Run: headless pygame with SDL's dummy video driver; simulated clock (each Clock.tick advances the game by its frame time, no real sleeping); random seed 0; keys injected as events and as key.get_pressed() state; no mouse input.
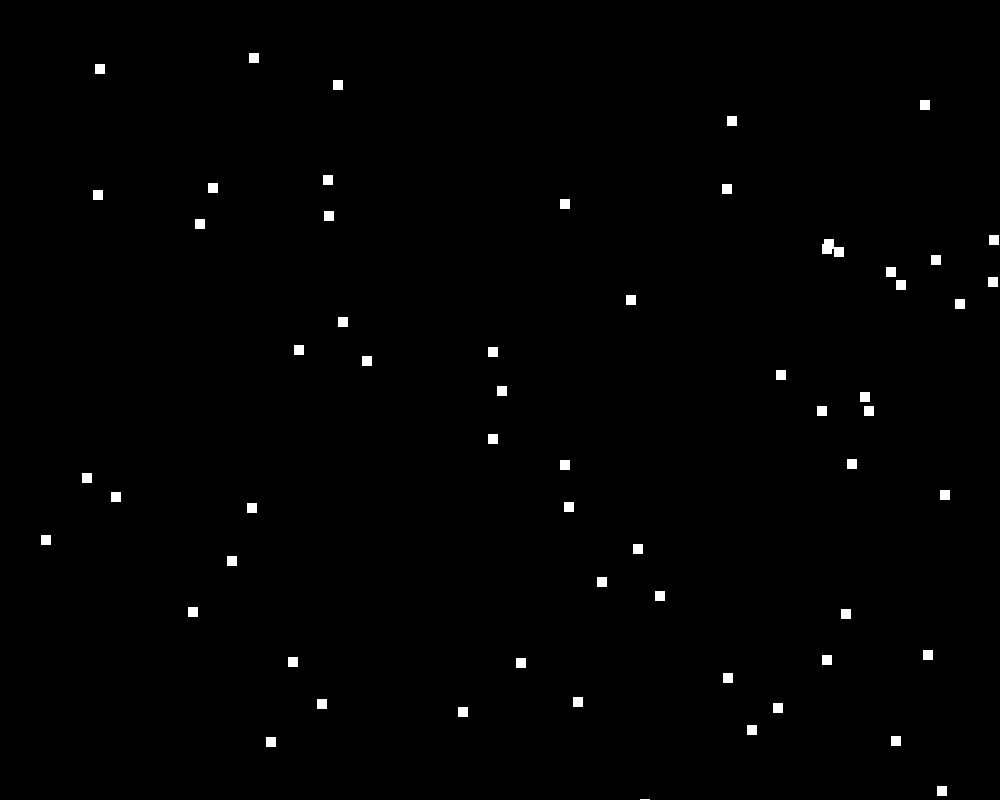
Frame 1 of 4 · flips 1–60 · no input
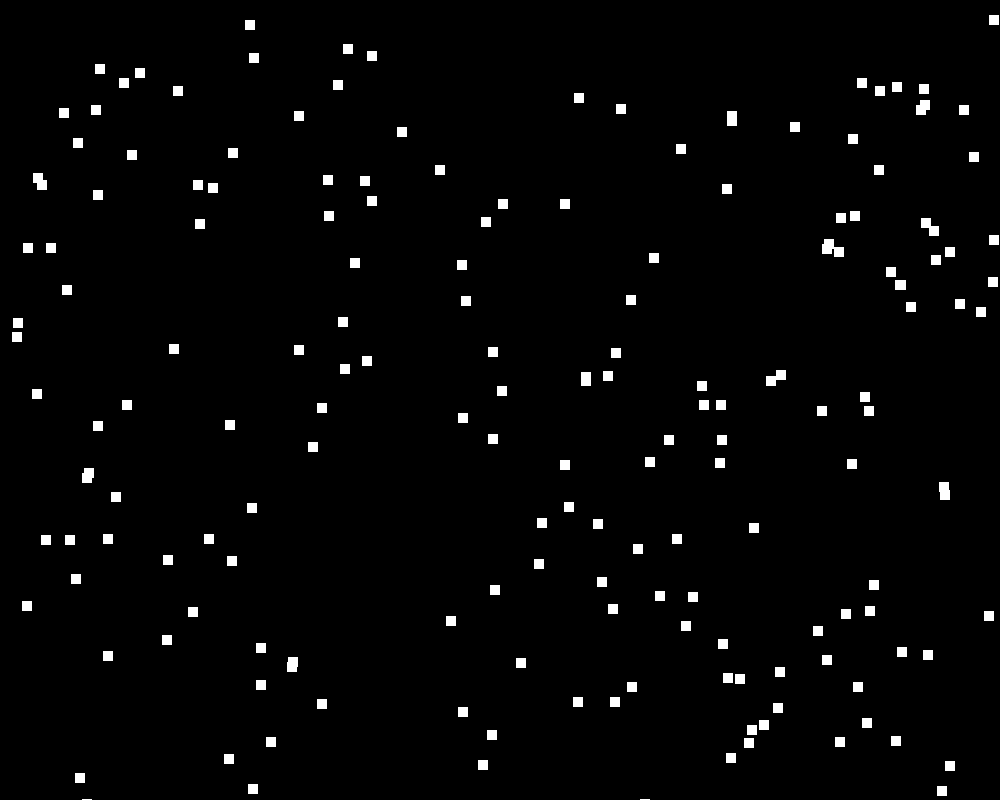
Frame 2 of 4 · flips 61–180 · tapped SPACE, RETURN · held RIGHT (→), D
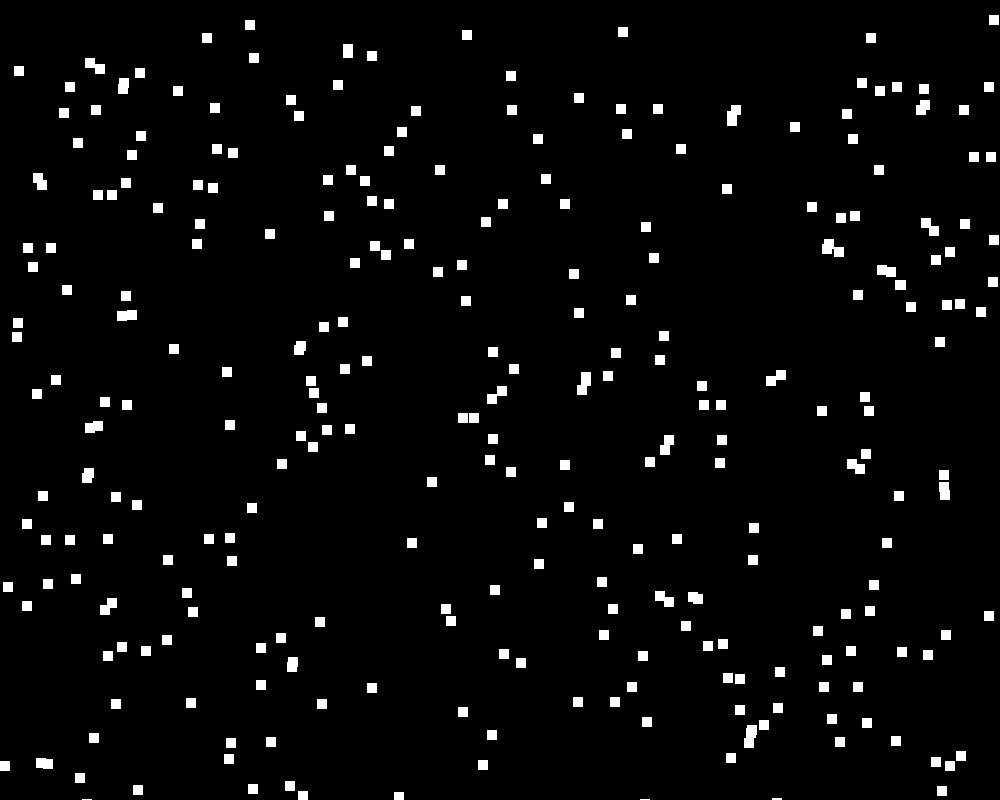
Frame 3 of 4 · flips 181–300 · held DOWN (↓), S
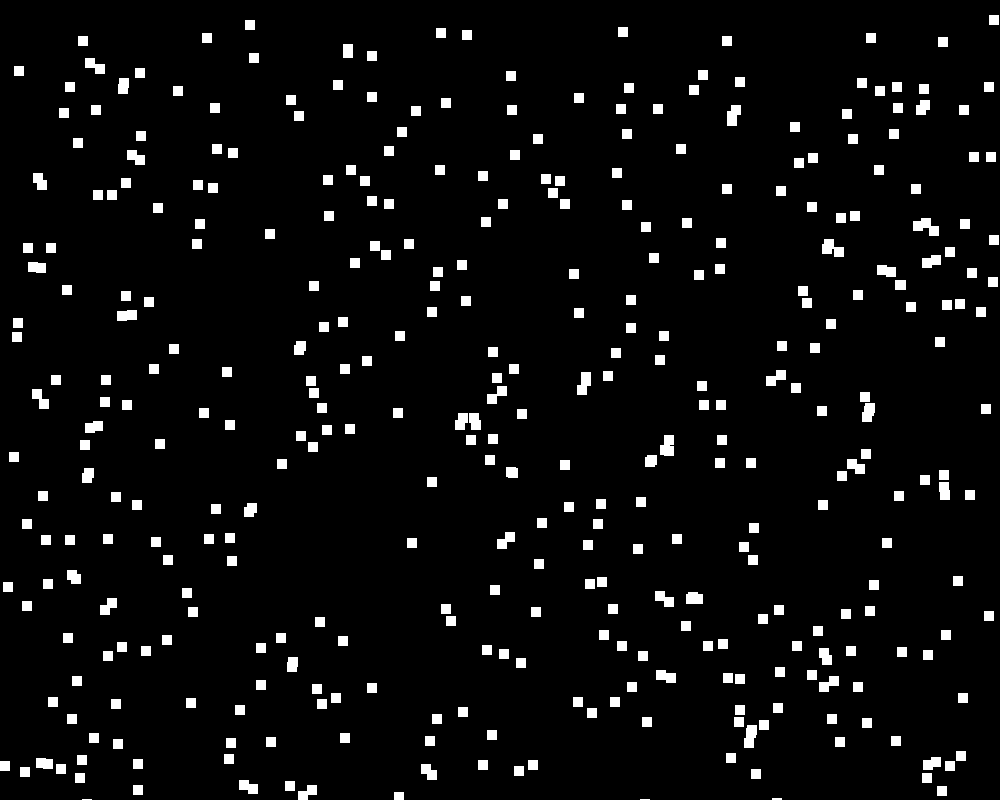
Frame 4 of 4 · flips 301–420 · held LEFT (←), A, UP (↑), W

The pygame program that drew these frames:

import pygame
import random

pygame.init()
screen_width = 1000
screen_height = 800
screen = pygame.display.set_mode((screen_width, screen_height))

done = False
white = pygame.Color(255, 255, 255)

def to_pygame_coordinates(display, x, y):
    return x, display.get_height() - y


while not done:
    for event in pygame.event.get():
        if event.type == pygame.QUIT:
            done = True

    rand_x = random.randint(0, screen_width - 10)
    rand_y = random.randint(0, screen_height - 10)

    position = to_pygame_coordinates(screen, rand_x, rand_y)
    pygame.draw.rect(screen, white, (position[0], position[1], 10, 10))

    pygame.display.update()
pygame.quit()
